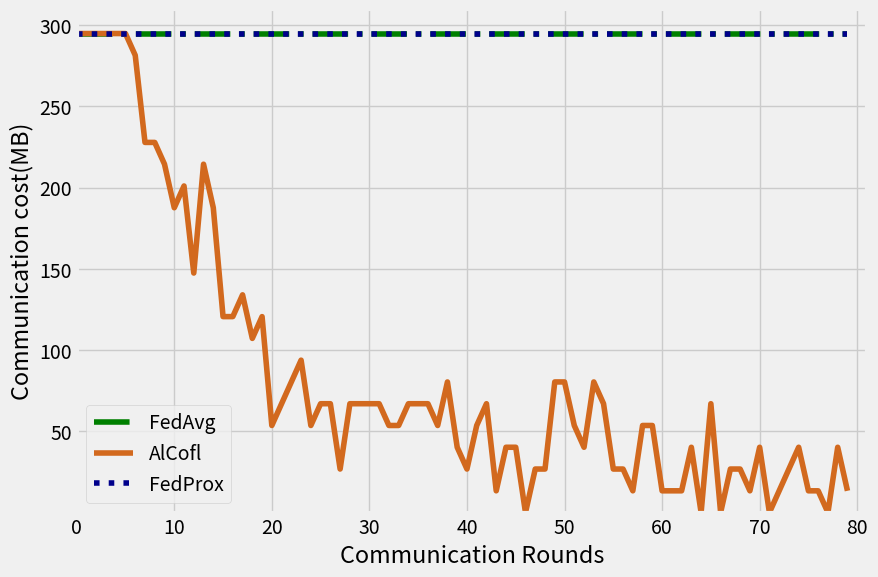

Recreate this plot in Python.
#   -*- coding = utf-8 -*-
#   @time : 2021/9/12 12:07
#   @ File : zhexiantu.py
#   @Software: PyCharm

import matplotlib.pyplot as plt
from matplotlib.pyplot import MultipleLocator
import numpy as np
plt.style.use('fivethirtyeight')
data_1 = []

data_2 = []

data_3 = []
data_4 = []
data_3_list = [22, 22, 22, 22, 22, 22, 21, 17, 17, 16, 14, 15, 11, 16, 14, 9, 9, 10, 8, 9, 4, 5, 6, 7, 4, 5, 5, 2, 5, 5, 5, 5, 4, 4, 5, 5, 5, 4, 6, 3, 2, 4, 5, 1, 3, 3, 0, 2, 2, 6, 6, 4, 3, 6, 5, 2, 2, 1, 4, 4, 1, 1, 1, 3, 0, 5, 0, 2, 2, 1, 3, 0, 1, 2, 3, 1, 1, 0, 3, 1]
for i in range(len(data_3_list)):
    data_3.append(data_3_list[i]*13.4)
    data_4.append(22*13.4)
    data_2.append(22*13.4)
    data_1.append(i)
# labels = ['HL', 'ED', 'HD_2', 'HD_all', 'Voting', 'ME']

fig, ax = plt.subplots(figsize=(9, 6), dpi=300)
width_1 = 0.4
x_major_locator = MultipleLocator(10)
ax.plot(data_1, data_2, color='g', linestyle='-.', label="FedAvg")
ax.plot(data_1, data_3, color='chocolate', label="AlCofl")
ax.plot(data_1, data_4, color='darkblue', linestyle=':', label="FedProx")
ax.xaxis.set_major_locator(x_major_locator)
ax.set_ylim([0.001, 22*13.4 + 15])
ax.set_xlim([0, 81])
# x_values=list(range(11))
plt.ylabel('Communication cost(MB)')
plt.xlabel('Communication Rounds')
ax.legend()
plt.savefig("./zishi_zhexian.png", bbox_inches='tight')
plt.savefig("./zishi_zhexian.jpg", bbox_inches='tight')
plt.tight_layout()
plt.show()